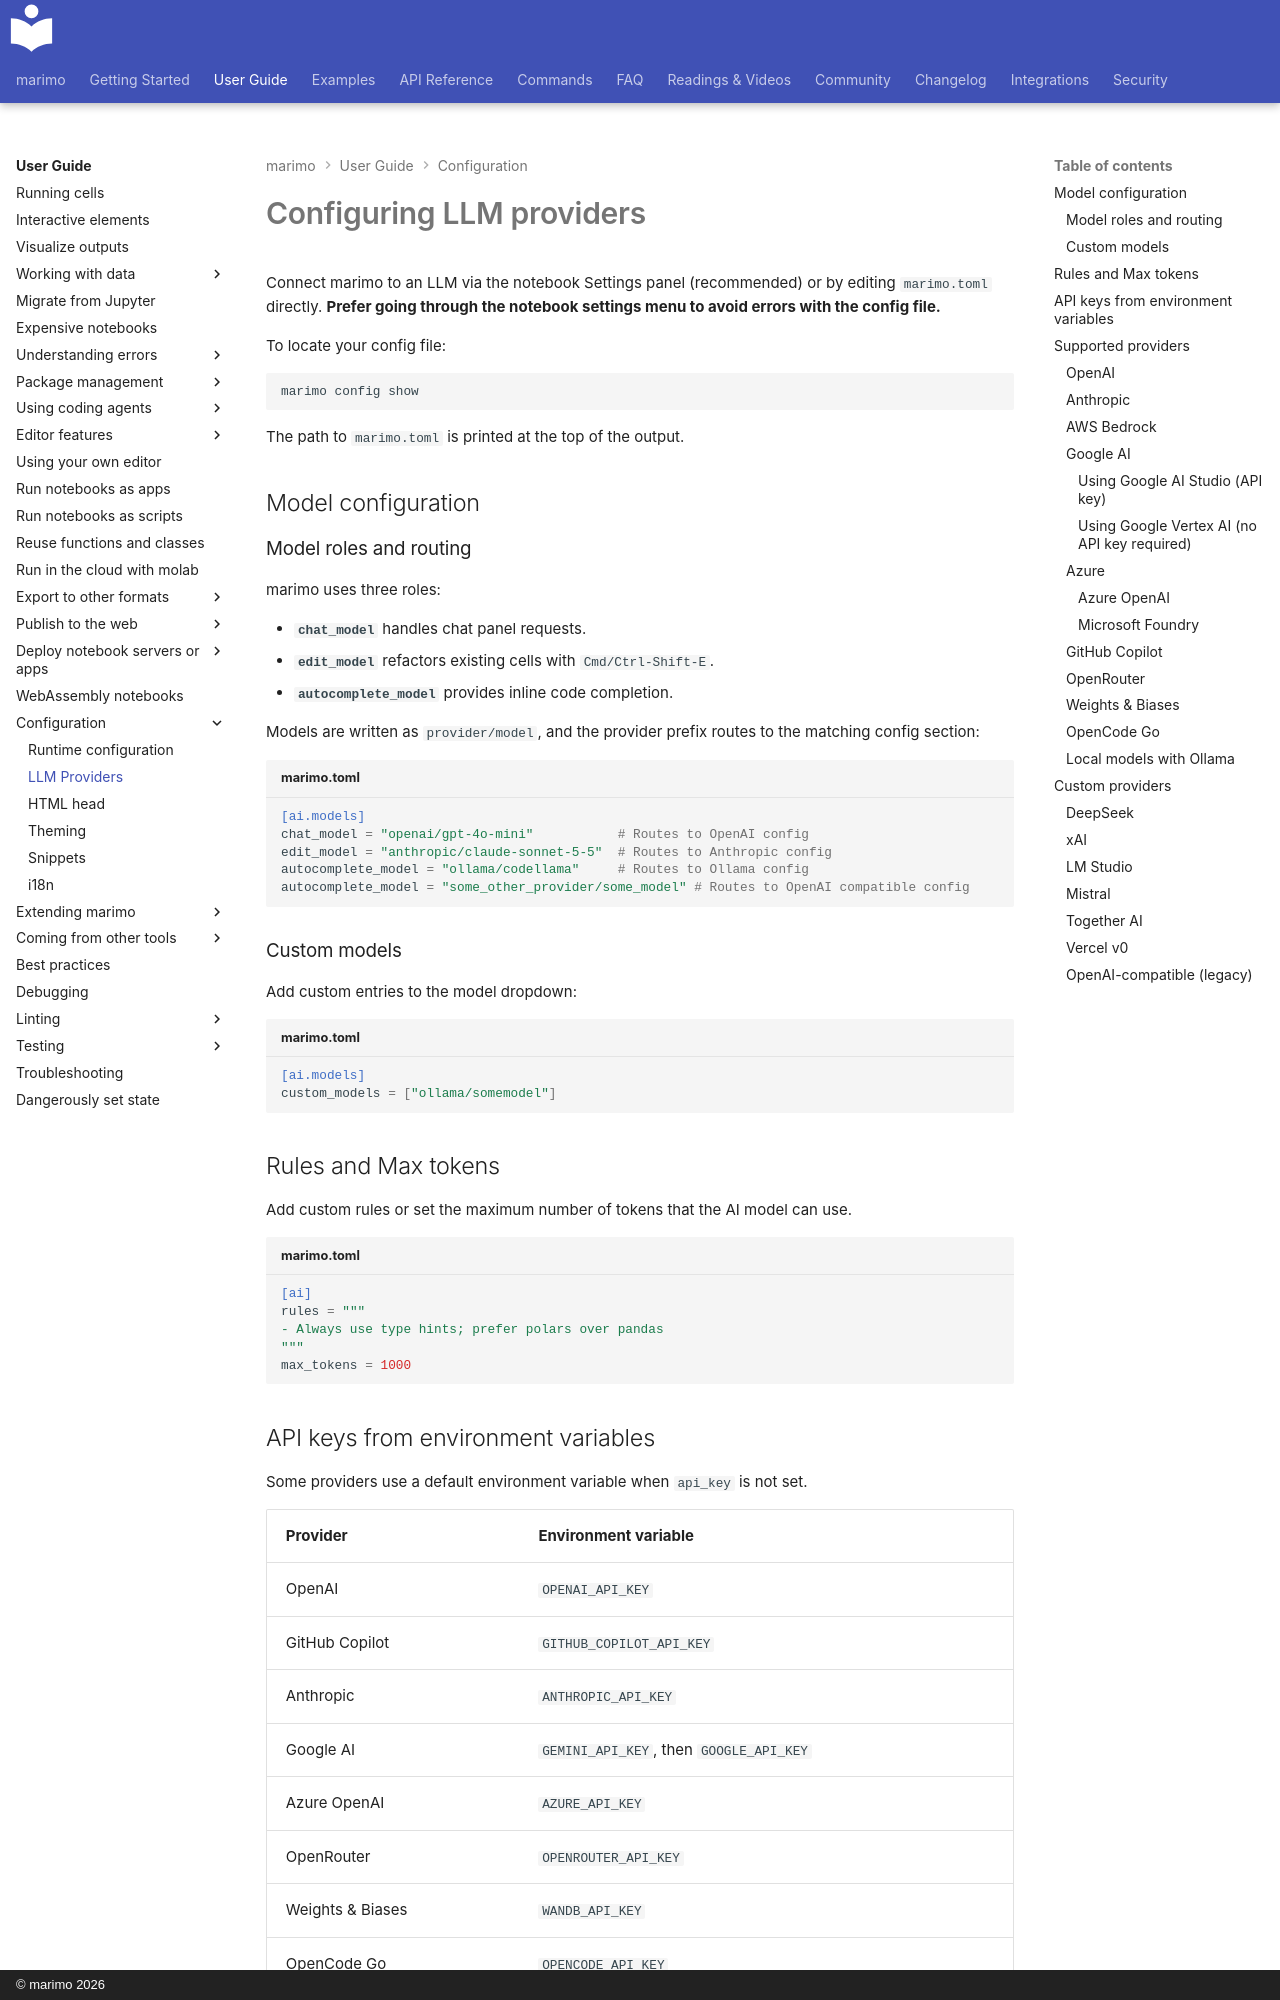

repository: marimo-team/marimo · page: guides/configuration/llm_providers/index.html · generator: mkdocs · copyright: © marimo 2026

# Configuring LLM providers

Connect marimo to an LLM via the notebook Settings panel (recommended) or by editing
`marimo.toml` directly. **Prefer going through the notebook settings menu to avoid errors with the config file.**

To locate your config file:

```bash
marimo config show
```

The path to `marimo.toml` is printed at the top of the output.

## Model configuration

### Model roles and routing

marimo uses three roles:

* **`chat_model`** handles chat panel requests.
* **`edit_model`** refactors existing cells with `Cmd/Ctrl-Shift-E`.
* **`autocomplete_model`** provides inline code completion.

Models are written as `provider/model`, and the provider prefix routes to the matching config section:

```toml title="marimo.toml"
[ai.models]
chat_model = "openai/gpt-4o-mini"           # Routes to OpenAI config
edit_model = "anthropic/claude-sonnet-5-5"  # Routes to Anthropic config
autocomplete_model = "ollama/codellama"     # Routes to Ollama config
autocomplete_model = "some_other_provider/some_model" # Routes to OpenAI compatible config
```

### Custom models

Add custom entries to the model dropdown:

```toml title="marimo.toml"
[ai.models]
custom_models = ["ollama/somemodel"]
```

## Rules and Max tokens

Add custom rules or set the maximum number of tokens that the AI model can use.

```toml title="marimo.toml"
[ai]
rules = """
- Always use type hints; prefer polars over pandas
"""
max_tokens = 1000
```
